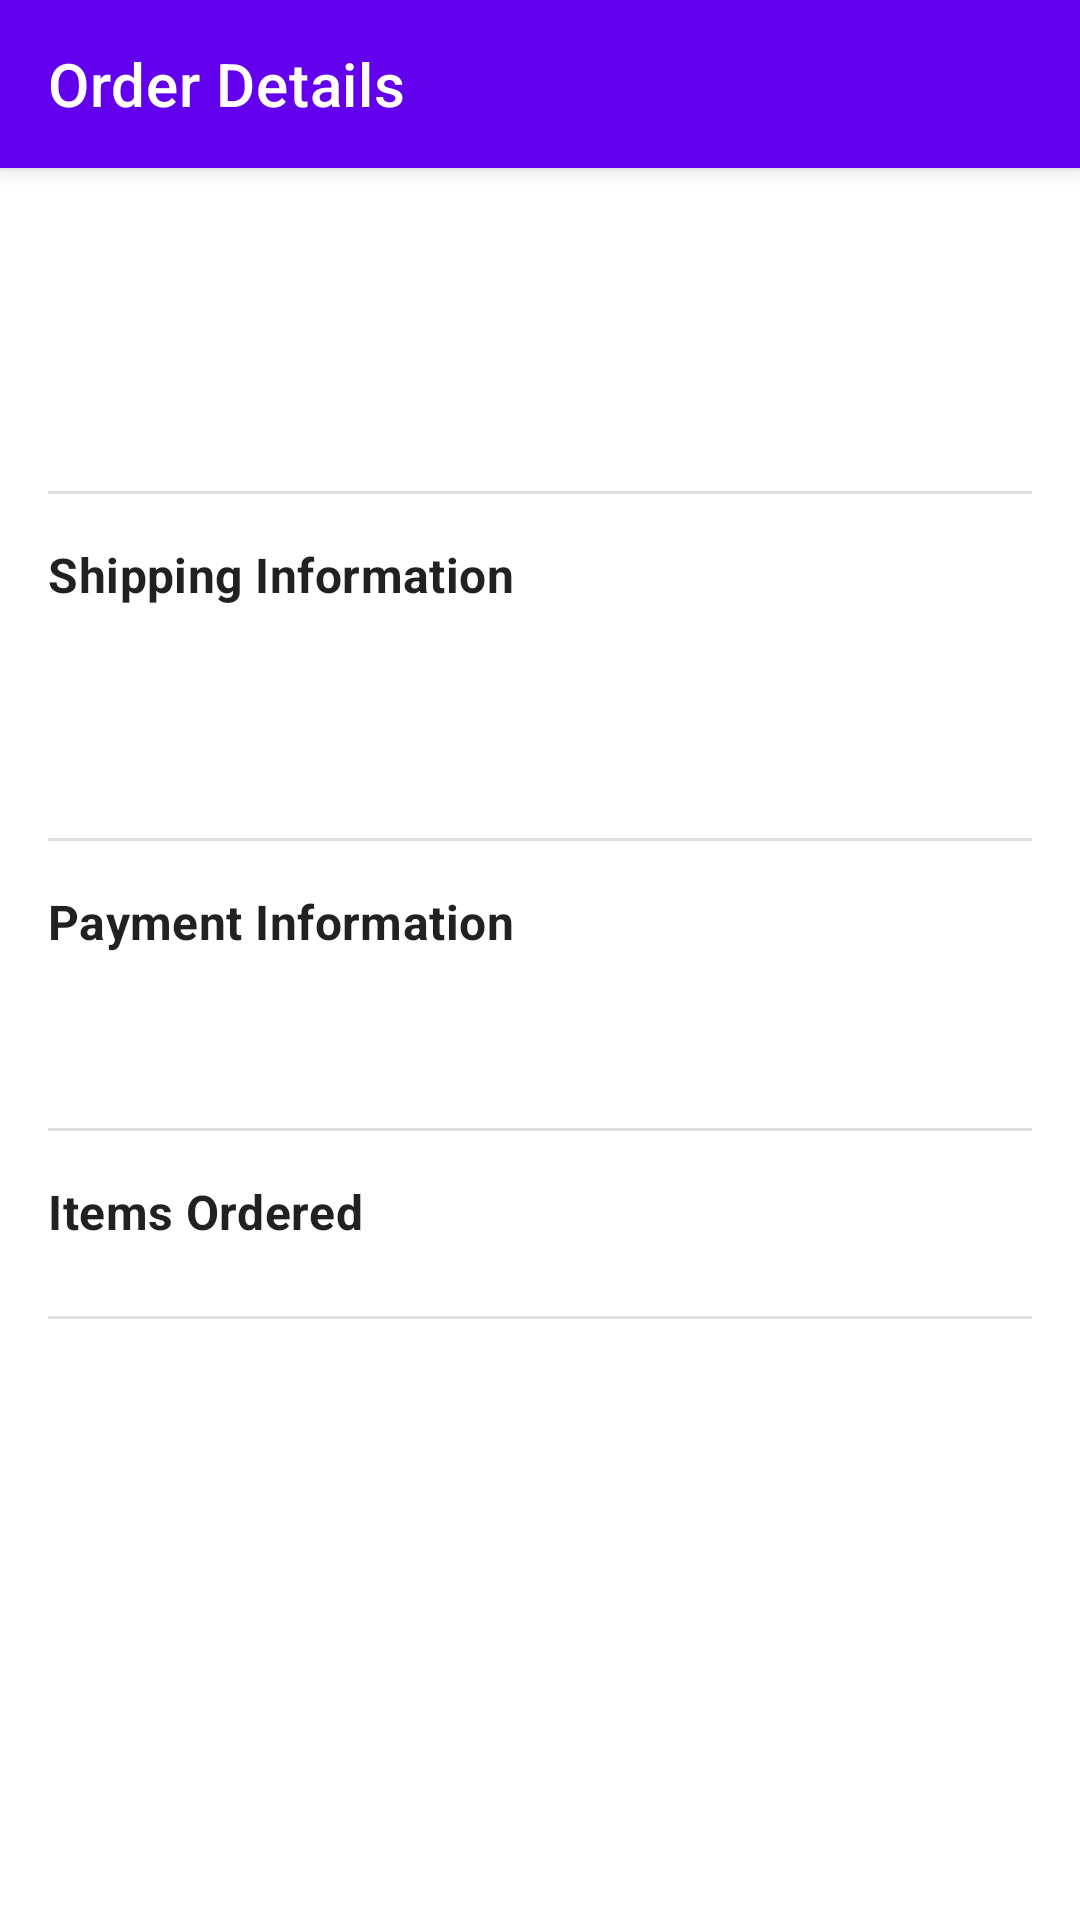

This screen was rendered from an Android layout file. Write that file and the resources it references.
<!-- AndroidManifest.xml: application theme Theme.LMSApp -->
<!-- res/layout/activity_order_detail.xml -->
<?xml version="1.0" encoding="utf-8"?>
<androidx.coordinatorlayout.widget.CoordinatorLayout xmlns:android="http://schemas.android.com/apk/res/android"
    xmlns:app="http://schemas.android.com/apk/res-auto"
    xmlns:tools="http://schemas.android.com/tools"
    android:layout_width="match_parent"
    android:layout_height="match_parent"
    tools:context=".ui.order.OrderDetailActivity">

    <com.google.android.material.appbar.AppBarLayout
        android:layout_width="match_parent"
        android:layout_height="wrap_content"
        android:theme="@style/ThemeOverlay.AppCompat.Dark.ActionBar">

        <androidx.appcompat.widget.Toolbar
            android:id="@+id/toolbarOrderDetail"
            android:layout_width="match_parent"
            android:layout_height="?attr/actionBarSize"
            android:background="?attr/colorPrimary"
            app:popupTheme="@style/ThemeOverlay.AppCompat.Light"
            app:title="Order Details" />
    </com.google.android.material.appbar.AppBarLayout>

    <RelativeLayout
        android:layout_width="match_parent"
        android:layout_height="match_parent"
        app:layout_behavior="@string/appbar_scrolling_view_behavior">

        <ProgressBar
            android:id="@+id/progressBarOrderDetail"
            style="?android:attr/progressBarStyleLarge"
            android:layout_width="wrap_content"
            android:layout_height="wrap_content"
            android:layout_centerInParent="true"
            android:visibility="gone"
            tools:visibility="visible"/>

        <androidx.core.widget.NestedScrollView
            android:id="@+id/contentOrderDetail"
            android:layout_width="match_parent"
            android:layout_height="match_parent"
            android:visibility="visible"
            tools:visibility="gone">

            <LinearLayout
                android:layout_width="match_parent"
                android:layout_height="wrap_content"
                android:orientation="vertical"
                android:padding="16dp">

                <TextView
                    android:id="@+id/textViewDetailOrderId"
                    android:layout_width="wrap_content"
                    android:layout_height="wrap_content"
                    android:textAppearance="?attr/textAppearanceHeadline6"
                    tools:text="Order ID: ORD-123XYZABC" />

                <TextView
                    android:id="@+id/textViewDetailOrderDate"
                    android:layout_width="wrap_content"
                    android:layout_height="wrap_content"
                    android:layout_marginTop="4dp"
                    android:textAppearance="?attr/textAppearanceBody2"
                    tools:text="Placed on: October 26, 2023, 10:30 AM" />

                <TextView
                    android:id="@+id/textViewDetailOrderStatus"
                    android:layout_width="wrap_content"
                    android:layout_height="wrap_content"
                    android:layout_marginTop="4dp"
                    android:textAppearance="?attr/textAppearanceSubtitle1"
                    android:textStyle="bold"
                    tools:text="Status: Delivered" />

                <View
                    android:layout_width="match_parent"
                    android:layout_height="1dp"
                    android:background="?android:attr/listDivider"
                    android:layout_marginTop="16dp"
                    android:layout_marginBottom="16dp"/>

                
                <TextView
                    android:layout_width="wrap_content"
                    android:layout_height="wrap_content"
                    android:text="Shipping Information"
                    android:textAppearance="?attr/textAppearanceSubtitle1"
                    android:textStyle="bold"/>
                <TextView
                    android:id="@+id/textViewDetailShippingName"
                    android:layout_width="wrap_content"
                    android:layout_height="wrap_content"
                    android:layout_marginTop="4dp"
                    tools:text="Recipient Name: John Doe" />
                <TextView
                    android:id="@+id/textViewDetailShippingAddress"
                    android:layout_width="wrap_content"
                    android:layout_height="wrap_content"
                    tools:text="Address: 123 Main St, Anytown, CA 90210" />
                 <TextView
                    android:id="@+id/textViewDetailShippingContact"
                    android:layout_width="wrap_content"
                    android:layout_height="wrap_content"
                    tools:text="Phone: 555-0100" />


                <View
                    android:layout_width="match_parent"
                    android:layout_height="1dp"
                    android:background="?android:attr/listDivider"
                    android:layout_marginTop="16dp"
                    android:layout_marginBottom="16dp"/>

                
                <TextView
                    android:layout_width="wrap_content"
                    android:layout_height="wrap_content"
                    android:text="Payment Information"
                    android:textAppearance="?attr/textAppearanceSubtitle1"
                    android:textStyle="bold"/>
                <TextView
                    android:id="@+id/textViewDetailPaymentMethod"
                    android:layout_width="wrap_content"
                    android:layout_height="wrap_content"
                    android:layout_marginTop="4dp"
                    tools:text="Method: Credit Card ending in 1234" />
                <TextView
                    android:id="@+id/textViewDetailPaymentStatus"
                    android:layout_width="wrap_content"
                    android:layout_height="wrap_content"
                    tools:text="Status: Paid" />
                

                <View
                    android:layout_width="match_parent"
                    android:layout_height="1dp"
                    android:background="?android:attr/listDivider"
                    android:layout_marginTop="16dp"
                    android:layout_marginBottom="16dp"/>

                
                <TextView
                    android:layout_width="wrap_content"
                    android:layout_height="wrap_content"
                    android:text="Items Ordered"
                    android:textAppearance="?attr/textAppearanceSubtitle1"
                    android:textStyle="bold"
                    android:layout_marginBottom="8dp"/>
                <androidx.recyclerview.widget.RecyclerView
                    android:id="@+id/recyclerViewOrderDetailItems"
                    android:layout_width="match_parent"
                    android:layout_height="wrap_content"
                    android:nestedScrollingEnabled="false"
                    tools:listitem="@layout/item_order_summary_product"
                    tools:itemCount="3"/>

                <View
                    android:layout_width="match_parent"
                    android:layout_height="1dp"
                    android:background="?android:attr/listDivider"
                    android:layout_marginTop="16dp"
                    android:layout_marginBottom="16dp"/>

                
                 <TextView
                    android:id="@+id/textViewDetailOrderTotal"
                    android:layout_width="match_parent"
                    android:layout_height="wrap_content"
                    android:gravity="end"
                    android:textAppearance="?attr/textAppearanceHeadline6"
                    android:textStyle="bold"
                    tools:text="Order Total: $159.97" />

            </LinearLayout>
        </androidx.core.widget.NestedScrollView>
    </RelativeLayout>
</androidx.coordinatorlayout.widget.CoordinatorLayout>
<!-- res/layout/item_order_summary_product.xml (included above) -->
<?xml version="1.0" encoding="utf-8"?>
<LinearLayout xmlns:android="http://schemas.android.com/apk/res/android"
    xmlns:tools="http://schemas.android.com/tools"
    android:layout_width="match_parent"
    android:layout_height="wrap_content"
    android:orientation="horizontal"
    android:paddingTop="8dp"
    android:paddingBottom="8dp">

    

    <LinearLayout
        android:layout_width="0dp"
        android:layout_height="wrap_content"
        android:layout_weight="1"
        android:orientation="vertical">

        <TextView
            android:id="@+id/textViewSummaryItemName"
            android:layout_width="wrap_content"
            android:layout_height="wrap_content"
            android:textAppearance="?attr/textAppearanceListItem"
            android:textStyle="bold"
            tools:text="Product Name Goes Here" />

        <TextView
            android:id="@+id/textViewSummaryItemQuantity"
            android:layout_width="wrap_content"
            android:layout_height="wrap_content"
            android:textAppearance="?attr/textAppearanceCaption"
            tools:text="Qty: 1" />
    </LinearLayout>

    <TextView
        android:id="@+id/textViewSummaryItemSubtotal"
        android:layout_width="wrap_content"
        android:layout_height="wrap_content"
        android:layout_gravity="center_vertical"
        android:textAppearance="?attr/textAppearanceBody1"
        android:textStyle="bold"
        tools:text="$29.99" />

</LinearLayout>
<!-- resources referenced by this layout -->
<resources>
  <style name="Theme.LMSApp" parent="Theme.MaterialComponents.DayNight.DarkActionBar">
          
          <item name="colorPrimary">@color/purple_500</item>
          <item name="colorPrimaryVariant">@color/purple_700</item>
          <item name="colorOnPrimary">@color/white</item>
          
          <item name="colorSecondary">@color/teal_200</item>
          <item name="colorSecondaryVariant">@color/teal_700</item>
          <item name="colorOnSecondary">@color/black</item>
          
          <item name="android:statusBarColor">?attr/colorPrimaryVariant</item>
          
      </style>
  <!-- not gathered from this repository: default colours our renderer supplied (Android Studio template values) -->
  <color name="purple_500">#FF6200EE</color>
  <color name="purple_700">#FF3700B3</color>
  <color name="teal_200">#FF03DAC5</color>
  <color name="teal_700">#FF018786</color>
  <color name="black">#FF000000</color>
  <color name="white">#FFFFFFFF</color>
</resources>
